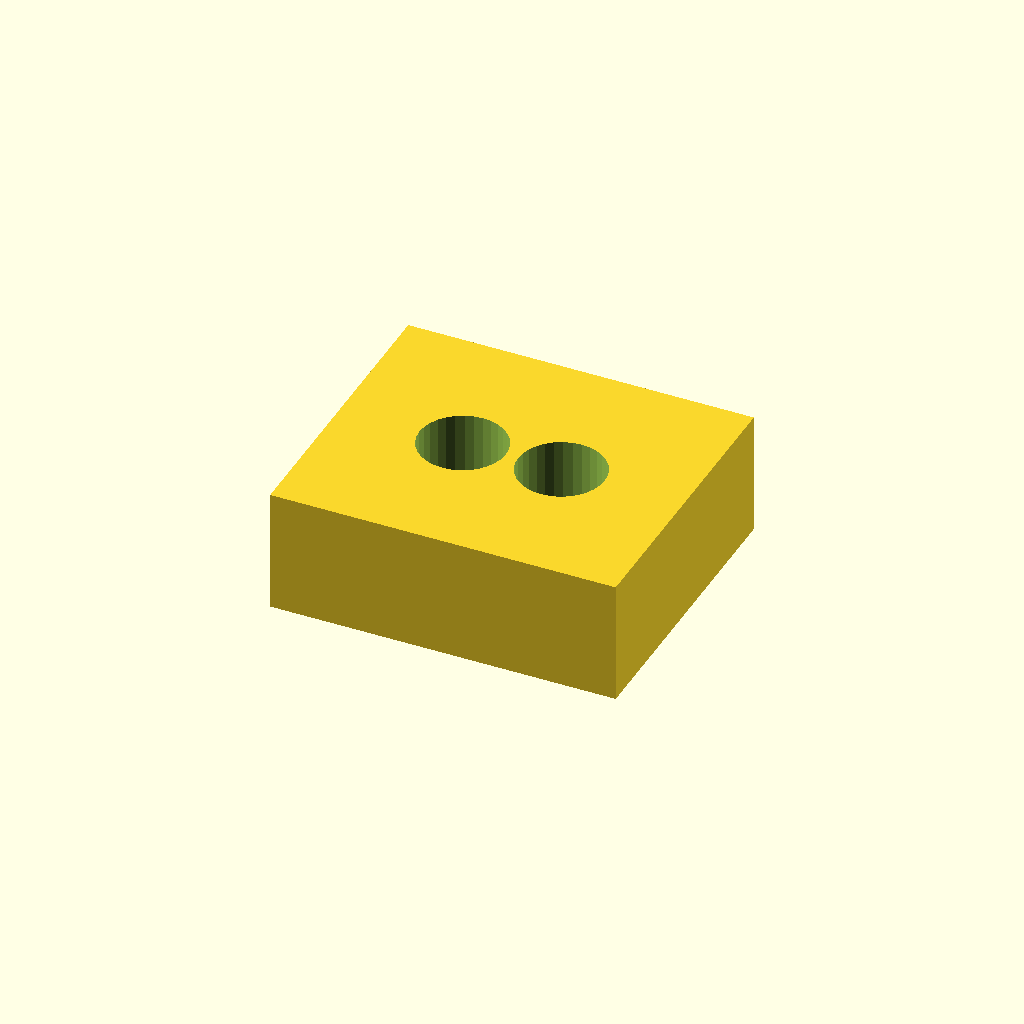
Cell 1: rendered with the file's own defaults.
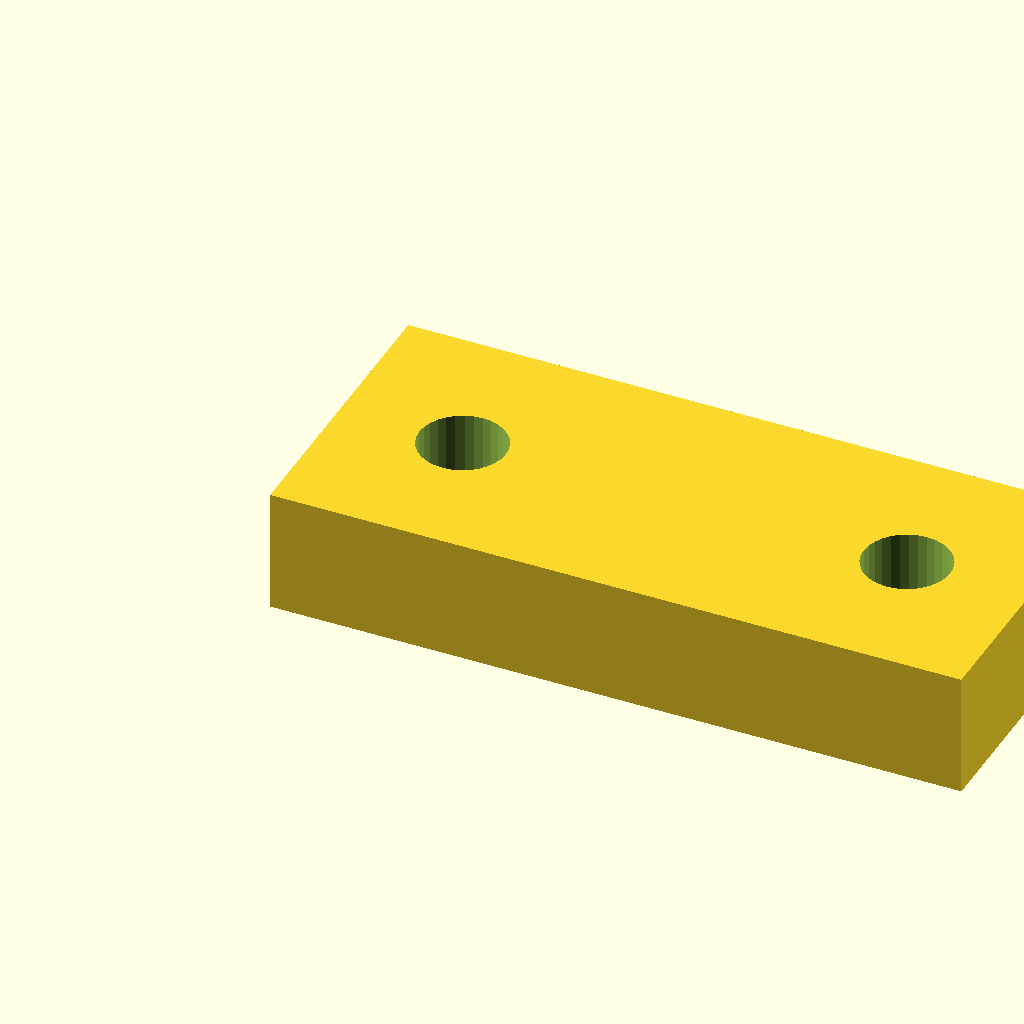
Cell 2 — pad_l set to 28, the other parameters unchanged.
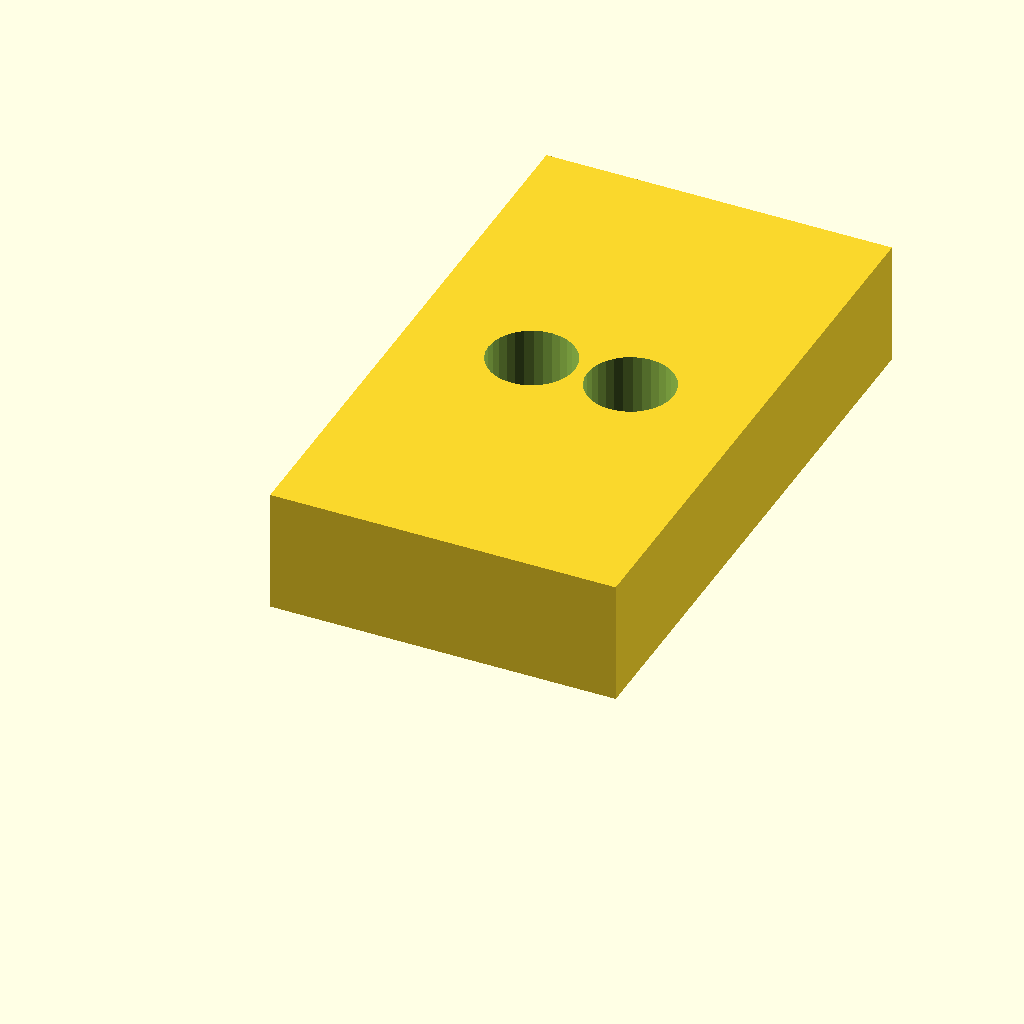
Cell 3 — pad_w set to 24, the other parameters unchanged.
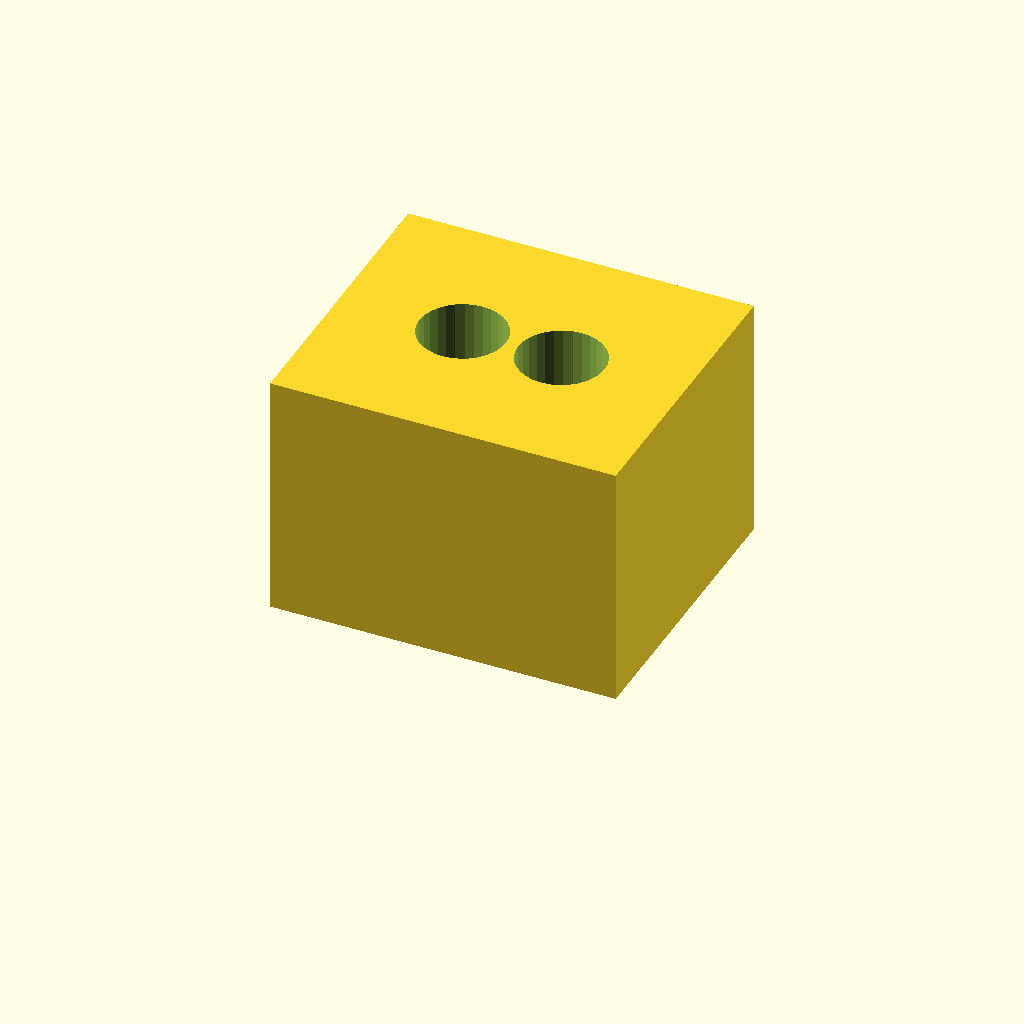
Cell 4 — pad_t set to 10, the other parameters unchanged.
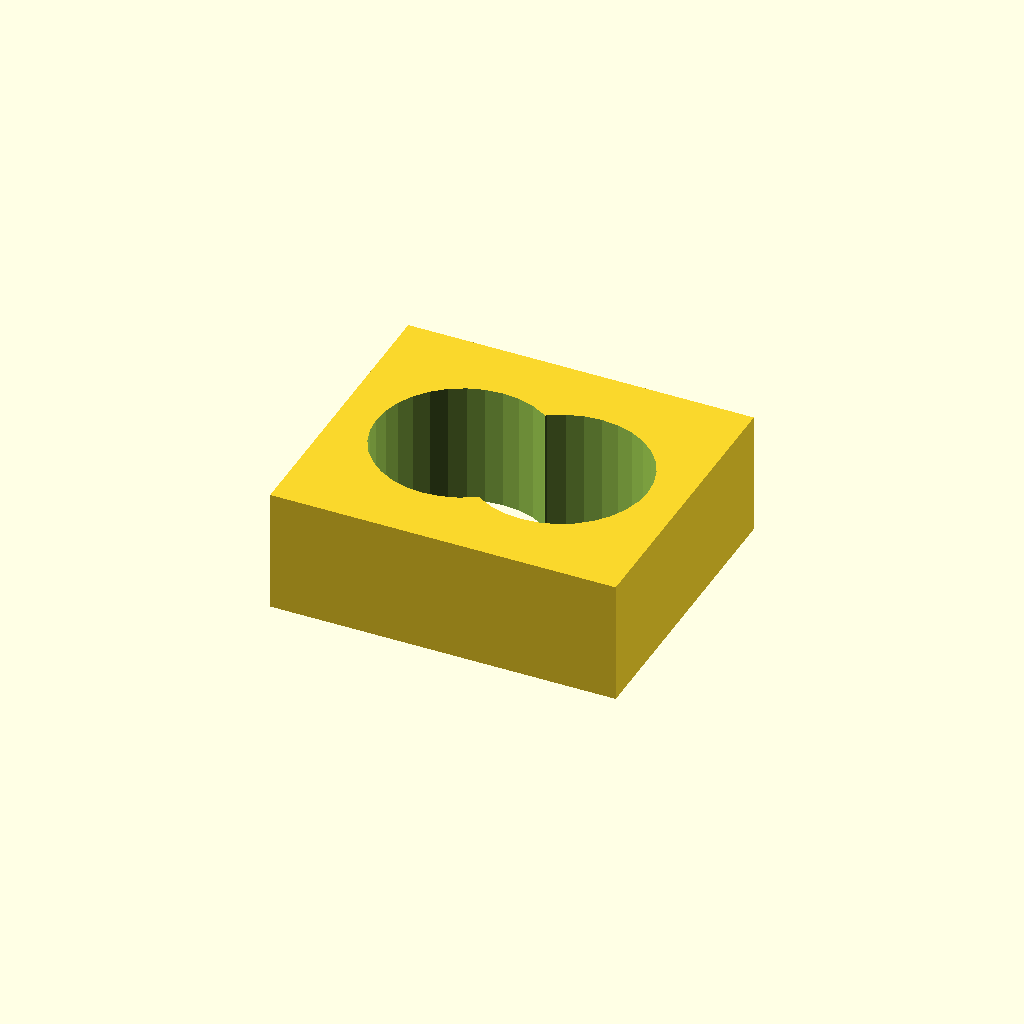
Cell 5 — hole_d set to 7, the other parameters unchanged.
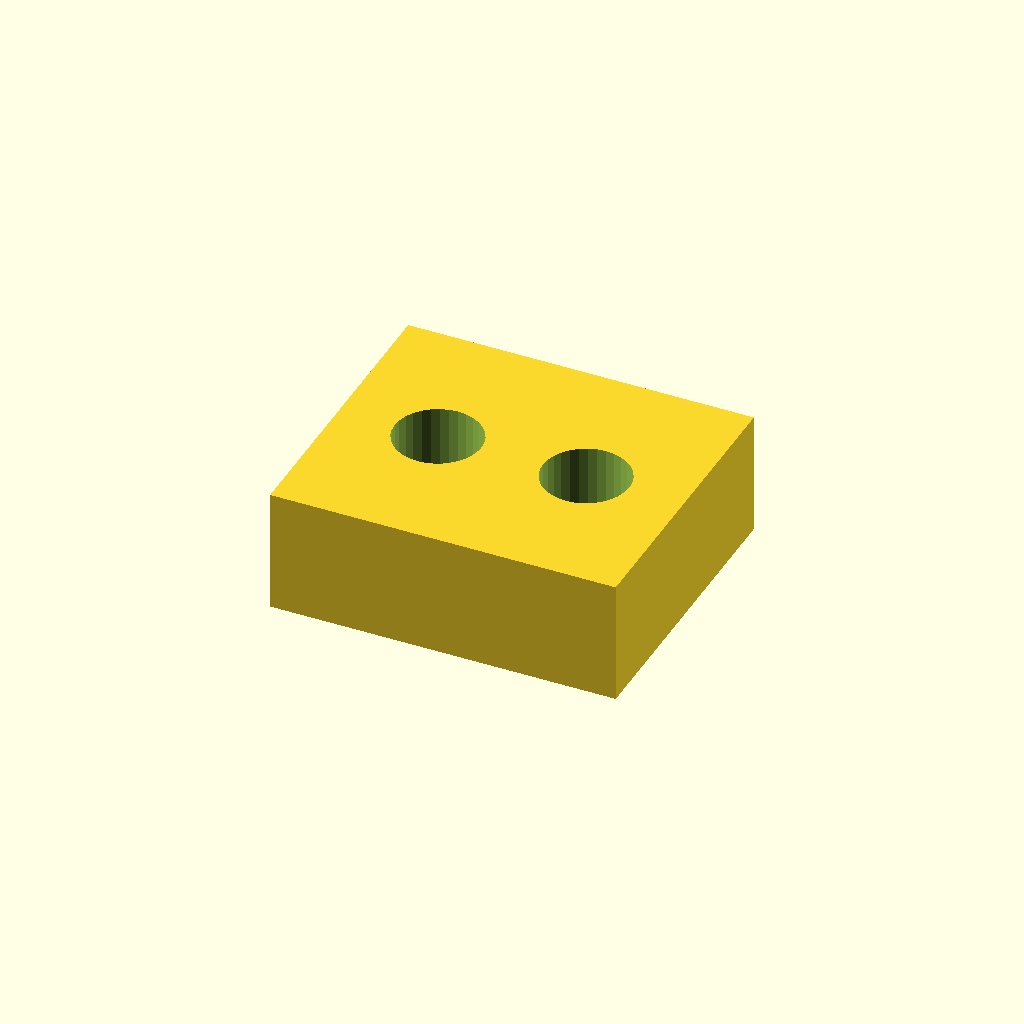
Cell 6: hole_x = 10 (everything else at default).
One fixed orthographic camera (rotation 55°, 0°, 25°; colour scheme Cornfield) for every cell.
OpenSCAD source file optional_data/data/scale1/microfeatures/part_0159.scad:
$fn = 32;

// ----------------------------------------------------------------------
// Micro pad: two-hole pad, 5-20 mm class
// ----------------------------------------------------------------------

// --- parameters (mm) ---
pad_l = 14;               // pad length, X
pad_w = 12;               // pad width, Y
pad_t = 5;                // pad thickness, Z
hole_d = 3.5;             // hole diameter
hole_x = 5;               // X of the first hole centre

difference() {
  cube([pad_l, pad_w, pad_t]);
  for (x = [hole_x, pad_l - hole_x])
    translate([x, pad_w / 2, -1])
      cylinder(h = pad_t + 2, d = hole_d);
}
Parameter table extracted from the source (name, type, default, range or options):
pad_l: number, default 14
pad_w: number, default 12
pad_t: number, default 5
hole_d: number, default 3.5
hole_x: number, default 5
